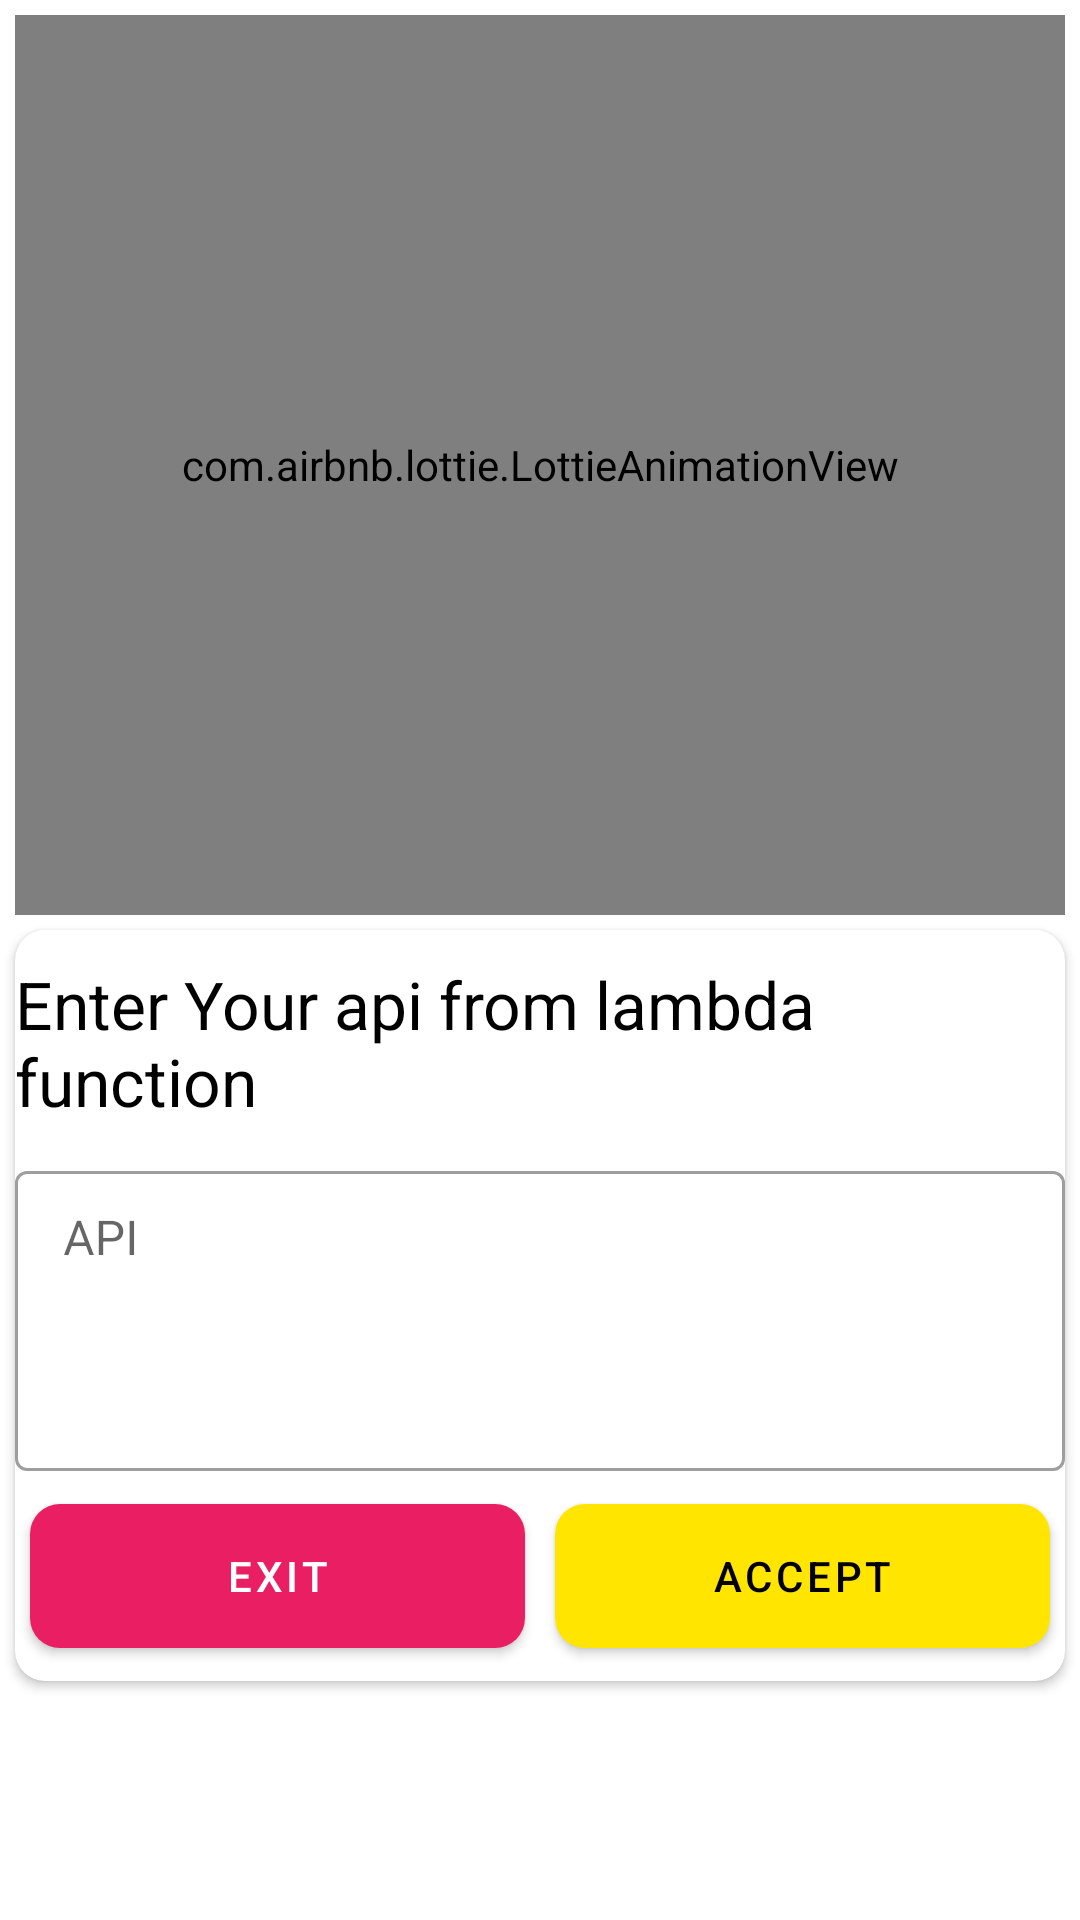

Here is an Android app screen rendered from its layout file. Give the layout XML and the strings, colors and styles it references.
<!-- AndroidManifest.xml: application theme Theme.AWS -->
<!-- res/layout/fragment_link.xml -->
<?xml version="1.0" encoding="utf-8"?>
<androidx.constraintlayout.widget.ConstraintLayout xmlns:android="http://schemas.android.com/apk/res/android"
    xmlns:app="http://schemas.android.com/apk/res-auto"
    xmlns:tools="http://schemas.android.com/tools"
    android:layout_width="match_parent"
    android:layout_height="match_parent"
    tools:context=".fragments.LinkFragment">

    <com.airbnb.lottie.LottieAnimationView
        android:id="@+id/animationView"
        android:layout_width="match_parent"
        android:layout_height="300dp"
        android:layout_margin="5dp"
        app:layout_constraintEnd_toEndOf="parent"
        app:layout_constraintStart_toStartOf="parent"
        app:layout_constraintTop_toTopOf="parent"
        app:lottie_autoPlay="true"
        app:lottie_loop="true"
        app:lottie_rawRes="@raw/link" />

    <androidx.cardview.widget.CardView
        android:layout_width="match_parent"
        android:layout_height="wrap_content"
        android:layout_margin="5dp"
        app:cardCornerRadius="10sp"
        app:layout_constraintTop_toBottomOf="@id/animationView">

        <androidx.constraintlayout.widget.ConstraintLayout
            android:layout_width="match_parent"
            android:layout_height="wrap_content"
            android:layout_marginTop="10dp">

            <TextView
                android:id="@+id/labelTop"
                android:layout_width="match_parent"
                android:layout_height="wrap_content"
                android:text="Enter Your api from lambda function"
                android:textColor="@color/black"
                android:textSize="22sp"
                app:layout_constraintStart_toStartOf="parent"
                app:layout_constraintEnd_toEndOf="parent"
                app:layout_constraintTop_toTopOf="parent" />

            <com.google.android.material.textfield.TextInputLayout
                android:layout_width="match_parent"
                android:layout_height="wrap_content"
                style="@style/Widget.MaterialComponents.TextInputLayout.OutlinedBox.Dense"
                app:layout_constraintTop_toBottomOf="@id/labelTop"
                android:layout_marginTop="10dp"
                android:hint="API" >

                <com.google.android.material.textfield.TextInputEditText
                    android:layout_width="match_parent"
                    android:layout_height="wrap_content"
                    android:imeOptions="actionDone"
                    android:gravity="top|start"
                    android:inputType="textMultiLine"
                    android:minHeight="100dp"/>

                <LinearLayout
                    android:layout_width="match_parent"
                    android:layout_height="wrap_content"
                    android:orientation="horizontal">

                    <com.google.android.material.button.MaterialButton
                        android:id="@+id/exitButton"
                        android:layout_width="0dp"
                        android:layout_height="60dp"
                        android:layout_weight="1"
                        app:cornerRadius="10sp"
                        app:backgroundTint="@color/color_exit"
                        android:text="Exit"
                        android:layout_margin="5dp"/>

                    <com.google.android.material.button.MaterialButton
                        android:id="@+id/acceptButton"
                        android:layout_width="0dp"
                        android:layout_height="60dp"
                        android:layout_weight="1"
                        app:backgroundTint="@color/color_accept"
                        android:text="Accept"
                        app:cornerRadius="10sp"
                        android:textColor="@color/black"
                        android:layout_margin="5dp"/>



                </LinearLayout>

            </com.google.android.material.textfield.TextInputLayout>



        </androidx.constraintlayout.widget.ConstraintLayout>
    </androidx.cardview.widget.CardView>

</androidx.constraintlayout.widget.ConstraintLayout>
<!-- resources referenced by this layout -->
<resources>
  <color name="black">#FF000000</color>
  <color name="color_accept">#FFE500</color>
  <color name="color_exit">#E91E63</color>
  <style name="Theme.AWS" parent="Theme.MaterialComponents.DayNight.DarkActionBar">
          
          <item name="colorPrimary">@color/purple_500</item>
          <item name="colorPrimaryVariant">@color/purple_700</item>
          <item name="colorOnPrimary">@color/white</item>
          
          <item name="colorSecondary">@color/teal_200</item>
          <item name="colorSecondaryVariant">@color/teal_700</item>
          <item name="colorOnSecondary">@color/black</item>
          
          <item name="android:statusBarColor" tools:targetApi="l">?attr/colorPrimaryVariant</item>
          
      </style>
  <color name="purple_500">#FF6200EE</color>
  <color name="purple_700">#FF3700B3</color>
  <color name="white">#FFFFFFFF</color>
  <color name="teal_200">#FF03DAC5</color>
  <color name="teal_700">#FF018786</color>
</resources>
